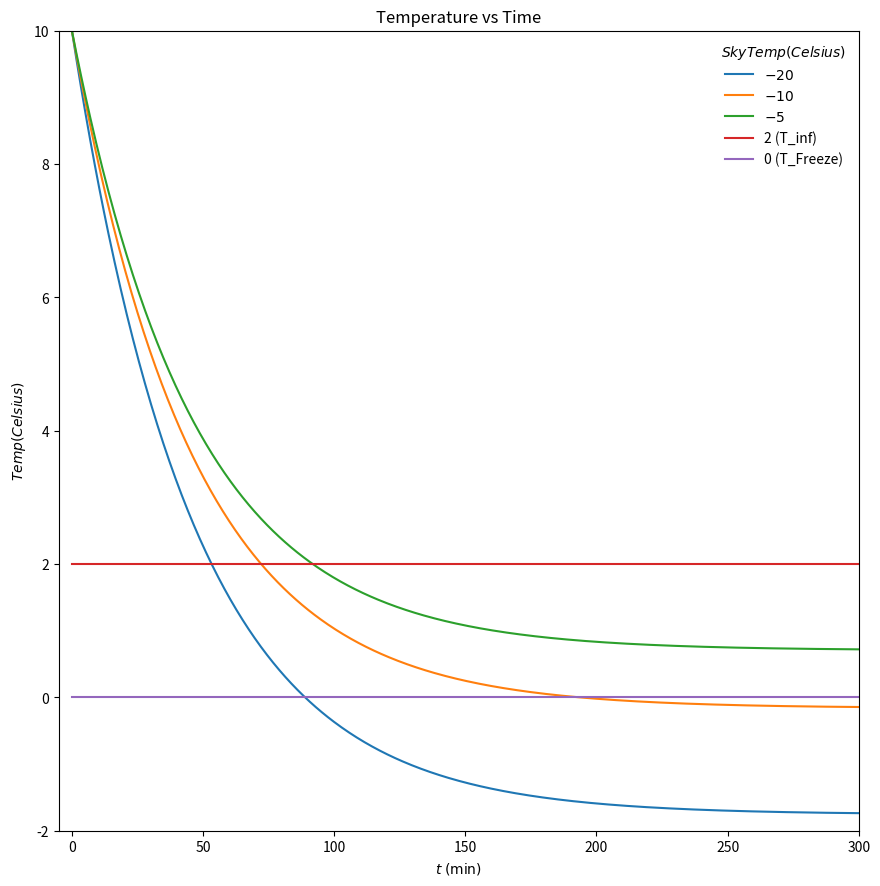
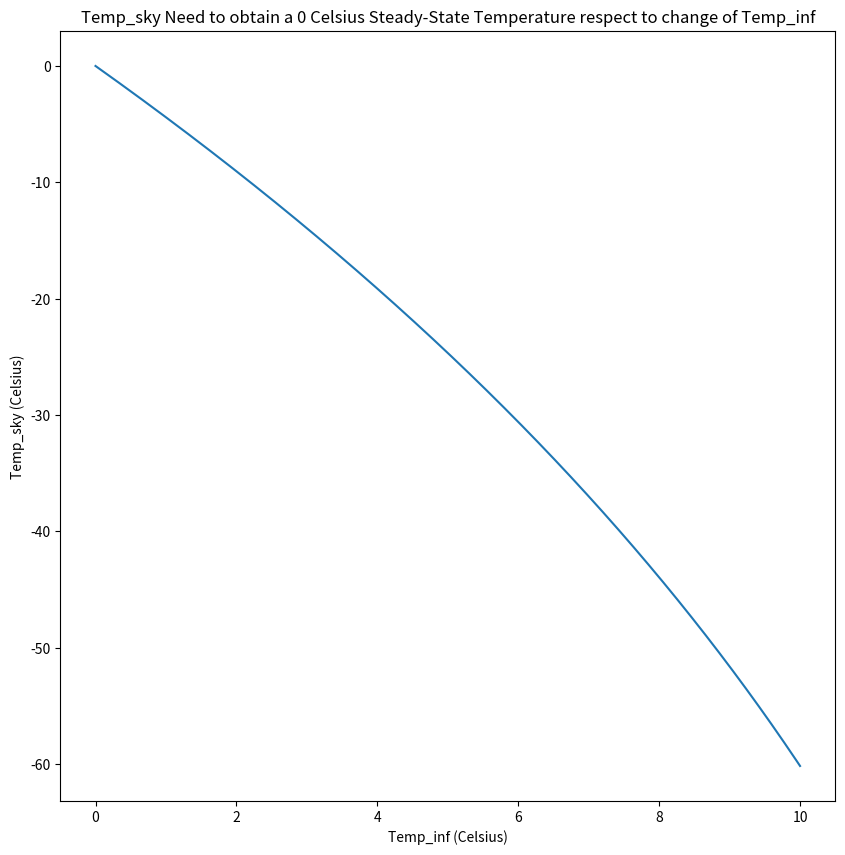

Here is the Python script that generated these plots, in order:
# -*- coding: utf-8 -*-
"""251-HW4.ipynb

Automatically generated by Colaboratory.

Original file is located at
    https://colab.research.google.com/<link-removed>
"""

# Import Packages
import math
import numpy as np
import matplotlib.pyplot as plt

# Question 2

# plt.rcParams['text.usetex'] = True
# plt.rcParams.update({'font.size': 14})



# assume that the object is a metallic sphere
a = 0.05;# radius of the sphere (m)
rho = 1000;# density of the object (kg/m^3)
Cp = 4184




m = 4/3*math.pi*pow(a,3)*rho;
A = 4*math.pi*pow(a,2);
epsilon = 1;# set epsilon=0 for no radiation
sigma = 5.7e-8;
T_inf=275.15;# ambient temperature (K)
T0=283.15;# initial temperature (K)
h = 20;
T_sky = [253.15,263.15,268.15]
tao = 1/(h*A/(m*Cp))

# tau_coduction = pow(a,2)/(k/(rho*Cp));# conduction time scale
tau_convection = m*Cp/(h*A);
# print("conduction time scale (min) = " + str(tau_coduction/60))
# print("convection time scale (min) = " + str(tau_convection/60))

tf = 7*tau_convection;# 1 hour
dt = 0.01*tau_convection

Lx = 10;# in
Ly = 10;# in
plt.figure(figsize=[Lx, Ly])
ax = plt.axes([0.15, 0.15, 0.8, 0.8], xlim=(-5, 300), ylim=(-2, T0-273.15))
plt.xlabel("$t\;(\mathrm{min})$")
plt.ylabel("$Temp(Celsius)$")
lines = [];
T_steady_euler = []
tM=math.floor(tf/dt)+1;
t=np.linspace(0,tf,tM);

for p in range(len(T_sky)):
    
    
    T=np.zeros(tM);
    T[0] = T0;
    for i in range(tM-1):
      # Add another if statement that dT/dt = 0 to stop the loop
      T[i+1] = T[i]-(dt*(h*A/(m*Cp)*(T[i]-T_inf)+sigma*epsilon*A/(m*Cp)*(pow(T[i],4)-pow(T_sky[p],4))));
      
    T_steady_euler.append(T[tM-1])
    lines += plt.plot(t/60,T-273.15, label=f"${math.floor(T_sky[p]-273.15)}$");
    
lines += plt.plot(t, [2]*len(t), label = "2 (T_inf)")
lines += plt.plot(t, [0]*len(t), label = "0 (T_Freeze)")
labels = [l.get_label() for l in lines]
plt.legend(lines, labels, frameon=False, title="$Sky Temp(Celsius)$")
plt.title("Temperature vs Time")
plt.show()



# Question 3
def f(T_curr,h,dt,T_inf, T_sky, sigma, epsilon,A,m,Cp):
  return -((h*A/(m*Cp))*(T_curr-T_inf)+sigma*epsilon*A/(m*Cp)*(T_curr**4-T_sky**4))
  
def df(T_curr,h,dt,T_inf, T_sky, sigma, epsilon,A,m,Cp):
  df = -(h*A/(m*Cp)+4*sigma*epsilon*A*T_curr**3/(m*Cp))
  return df

def Newton_Raphson(tolerance,T_0,h,dt,T_inf, T_sky, sigma, epsilon,A,m,Cp):
  error = 1
  T_current = T_0
  while error > tolerance:
    T_next = T_current-f(T_current,h,dt,T_inf, T_sky, sigma, epsilon,A,m,Cp)/df(T_current,h,dt,T_inf, T_sky, sigma, epsilon,A,m,Cp)
    error = abs(T_next-T_current)
    T_current = T_next
  return T_current

# Test
for i in range(len(T_sky)):
  T_steady = Newton_Raphson(1e-10,T0,h,dt,T_inf,T_sky[i],sigma, epsilon,A,m,Cp)
  print(f"The Steady State Temperature obtained when Sky Temp = {T_sky[i]-273.15} \n1) by Euler Method: {T_steady_euler[i]-273.15} \n2) by Newton's Method: {T_steady-273.15}")

# Question 4
def find_sky_temp(t_inf_c,sigma, epsilon):
  T_find_sky = ((h*(273.15-(t_inf_c+273.15))+sigma*epsilon*273.15**4)/(sigma*epsilon))**0.25
  return T_find_sky

# Test
temp_scale = np.linspace(0,10,10000)
ax2, plt2 = plt.subplots(figsize=(10, 10))
plt2.set_xlabel("Temp_inf (Celsius)")
plt2.set_ylabel("Temp_sky (Celsius)")
plt.plot(temp_scale,find_sky_temp(temp_scale,sigma,epsilon)-273.15)
plt.title("Temp_sky Need to obtain a 0 Celsius Steady-State Temperature respect to change of Temp_inf")
plt.show()

temp_scale+273.15
find_sky_temp(2,sigma,epsilon)

